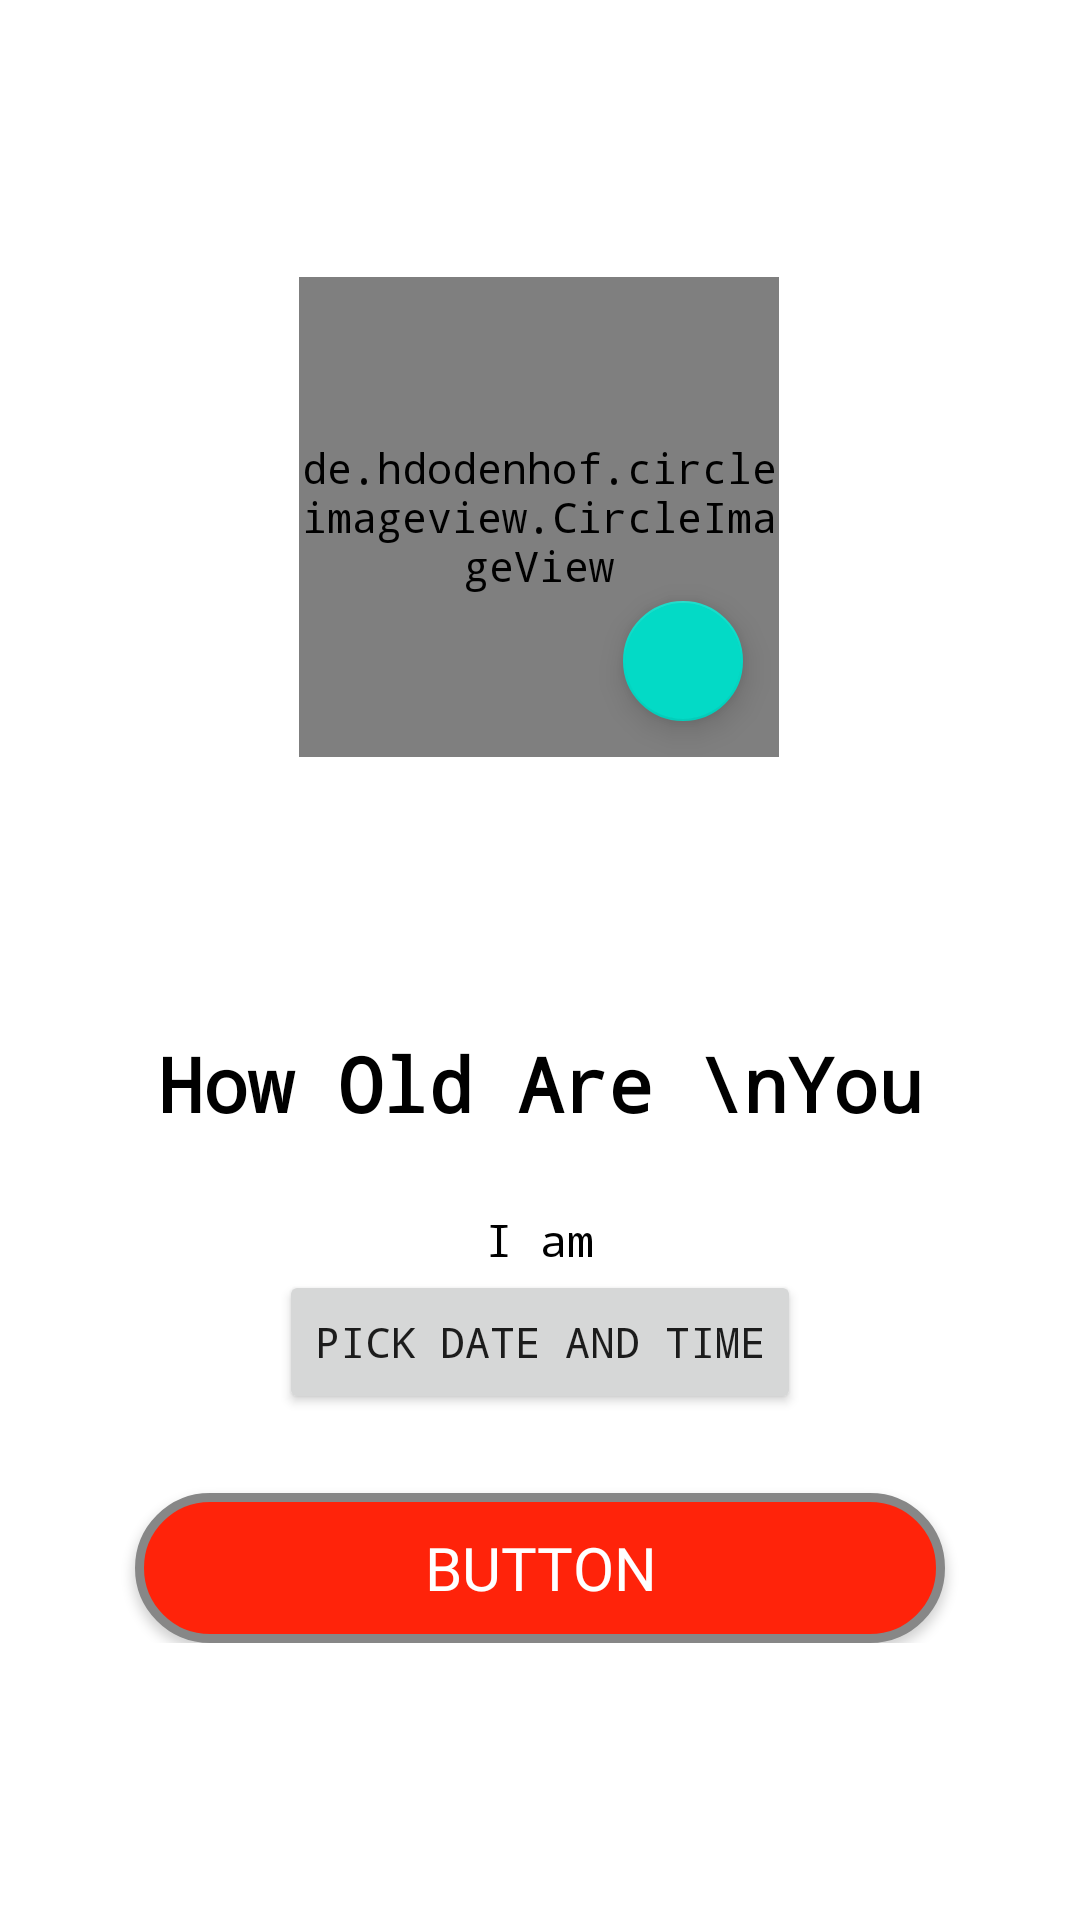

Layout XML and referenced resources for this Android screen:
<!-- AndroidManifest.xml: application theme Theme.Splash -->
<!-- res/layout/fragment_image.xml -->
<?xml version="1.0" encoding="utf-8"?>
<androidx.constraintlayout.widget.ConstraintLayout xmlns:android="http://schemas.android.com/apk/res/android"
    xmlns:tools="http://schemas.android.com/tools"
    android:layout_width="match_parent"
    android:layout_height="match_parent"
    xmlns:app="http://schemas.android.com/apk/res-auto"
    tools:context=".ui.util.ImageFragment">


        <de.hdodenhof.circleimageview.CircleImageView
            android:id="@+id/profileImage"
            android:layout_width="160dp"
            android:layout_height="160dp"
            android:src="@drawable/blankuserimg"
            app:civ_border_color="?attr/colorPrimaryVariant"

            app:civ_border_width="4dp"
            app:layout_constraintBottom_toTopOf="@+id/linearLayout"
            app:layout_constraintDimensionRatio="1:1"
            app:layout_constraintEnd_toEndOf="parent"
            app:layout_constraintHorizontal_bias="0.498"
            app:layout_constraintStart_toStartOf="parent"
            app:layout_constraintTop_toTopOf="parent"
            app:layout_constraintVertical_bias="0.188" />

        <com.google.android.material.floatingactionbutton.FloatingActionButton
            android:id="@+id/addImage"
            android:layout_width="wrap_content"
            android:layout_height="wrap_content"
            android:layout_marginEnd="8dp"
            android:layout_marginBottom="8dp"
            android:src="@drawable/ic_baseline_add_24"
            app:fabSize="mini"
            app:layout_constraintBottom_toBottomOf="@+id/profileImage"
            app:layout_constraintEnd_toEndOf="@+id/profileImage" />

        <LinearLayout
            android:id="@+id/linearLayout"
            android:layout_width="match_parent"
            android:layout_height="wrap_content"
            android:layout_marginStart="40dp"
            android:layout_marginEnd="40dp"
            android:orientation="vertical"
            app:layout_constraintBottom_toBottomOf="parent"
            app:layout_constraintEnd_toEndOf="parent"
            app:layout_constraintStart_toStartOf="parent"
            app:layout_constraintTop_toBottomOf="@+id/profileImage">

                <TextView
                    android:layout_width="match_parent"
                    android:layout_height="wrap_content"
                    android:gravity="center"
                    android:text="How Old Are \nYou"
                    android:textColor="#000000"
                    android:textSize="25dp"
                    android:textStyle="bold" />

                <TextView
                    android:layout_width="match_parent"
                    android:layout_height="wrap_content"
                    android:layout_marginTop="25dp"
                    android:gravity="center"
                    android:text="I am"
                    android:textColor="#000000"

                    android:textSize="15dp" />

                <LinearLayout xmlns:android="http://schemas.android.com/apk/res/android"
                    xmlns:tools="http://schemas.android.com/tools"
                    android:layout_width="match_parent"
                    android:layout_height="match_parent"
                    android:gravity="center"
                    android:orientation="vertical">

                        <Button
                            android:id="@+id/btnPick"
                            android:layout_width="wrap_content"
                            android:layout_height="wrap_content"
                            android:layout_centerInParent="true"
                            android:text="Pick Date and TIme" />

                        <TextView
                            android:id="@+id/textView"
                            android:layout_width="wrap_content"
                            android:layout_height="wrap_content"
                            android:layout_marginTop="10dp"
                            android:textColor="@android:color/background_dark"
                            android:textSize="12sp"
                            android:textStyle="bold" />
                </LinearLayout>


                <Button
                    android:id="@+id/btn_img"
                    android:layout_width="wrap_content"
                    android:layout_height="50dp"
                    android:layout_gravity="center"
                    android:background="@drawable/red_button"
                    android:fontFamily="@font/quicksand_medium"
                    android:text="Button"
                    android:textColor="#FFFFFF"
                    android:textSize="20sp"

                    />
        </LinearLayout>

        <com.airbnb.lottie.LottieAnimationView
            android:id="@+id/loadingAnim"
            android:layout_width="160dp"
            android:layout_height="160dp"
            android:scaleType="centerCrop"
            android:visibility="invisible"
            app:layout_constraintBottom_toBottomOf="parent"
            app:layout_constraintEnd_toEndOf="parent"
            app:layout_constraintHorizontal_bias="0.498"
            app:layout_constraintStart_toStartOf="parent"
            app:layout_constraintTop_toTopOf="parent"
            app:layout_constraintVertical_bias="0.211"
            app:lottie_autoPlay="true"
            app:lottie_loop="true"
            app:lottie_rawRes="@raw/loading" />
        <ProgressBar
            android:id="@+id/progress_bar"
            android:layout_width="wrap_content"
            android:layout_height="wrap_content"
            app:layout_constraintTop_toTopOf="parent"
            app:layout_constraintBottom_toBottomOf="parent"
            app:layout_constraintStart_toStartOf="parent"
            app:layout_constraintEnd_toEndOf="parent"
            android:visibility="gone"/>

</androidx.constraintlayout.widget.ConstraintLayout>
<!-- resources referenced by this layout -->
<resources>
  <!-- drawable red_button (drawable) -->
  <?xml version="1.0" encoding="utf-8"?>
  <shape xmlns:android="http://schemas.android.com/apk/res/android" android:shape="rectangle" >
      <corners
          android:radius="39dp"
          />
      <gradient
          android:angle="45"
          android:centerX="35%"
          android:centerColor="#FF230A"
          android:startColor="#FF230A"
          android:endColor="#FF230A"
          android:type="linear"
          />
      <padding
          android:left="0dp"
          android:top="0dp"
          android:right="0dp"
          android:bottom="0dp"
          />
      <size
          android:width="270dp"
          android:height="60dp"
          />
      <stroke
          android:width="3dp"
          android:color="#878787"
          />
  </shape>
  <style name="Theme.Splash" parent="Theme.MaterialComponents.DayNight.DarkActionBar">
          <item name="colorPrimary">@color/colorPrimary</item>
          <item name="colorPrimaryDark">@color/colorPrimaryDark</item>
          <item name="colorAccent">@color/colorAccent</item>
          <item name="android:typeface">monospace</item>
          <item name="android:windowContentTransitions">true</item>
          
      </style>
  <color name="colorPrimary">#EF5350</color>
  <color name="colorPrimaryDark">#c62828</color>
  <color name="colorAccent">#E53935</color>
</resources>
